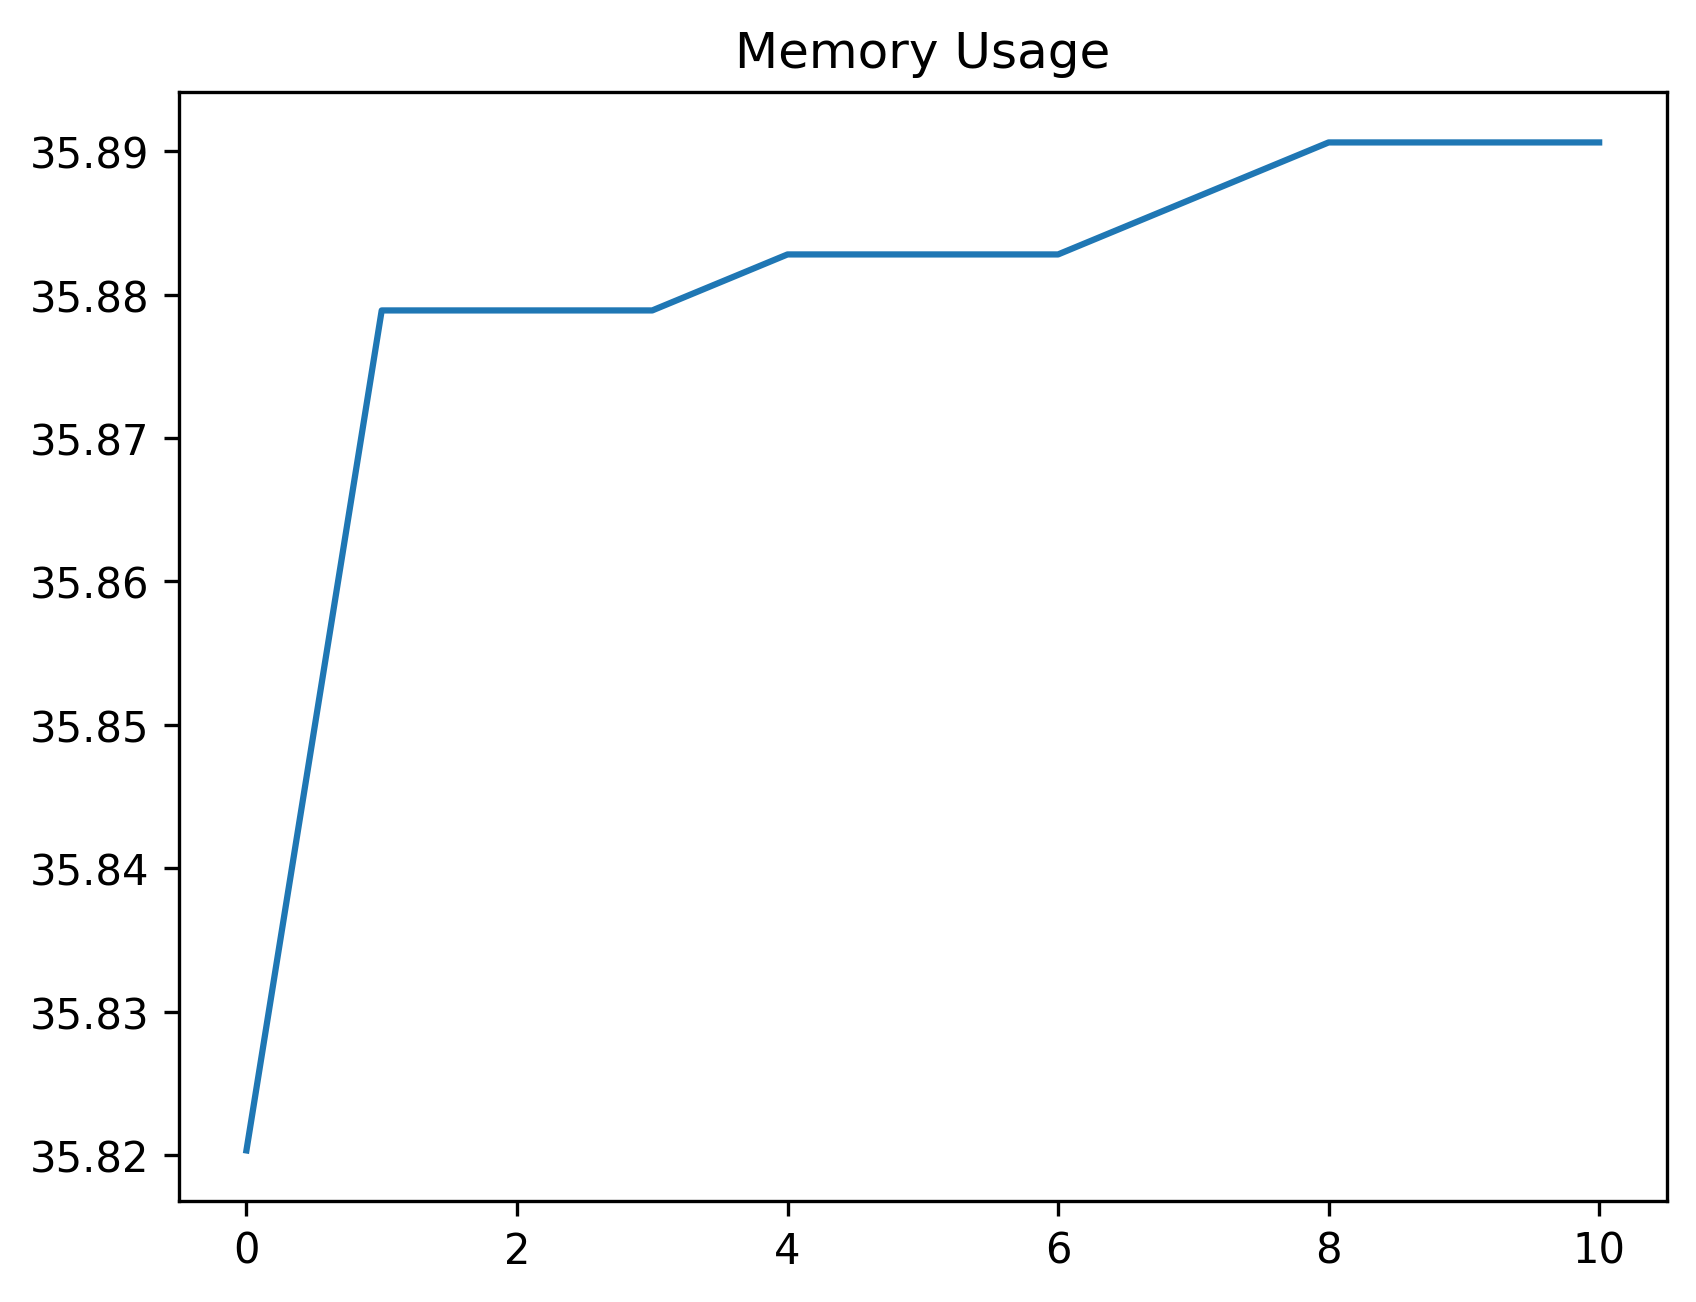

The data file committed next to this chart (first rows):
date_time, name, memory
2024-02-08 11:47:36.769311, start, 35.82
2024-02-08 11:47:37.218435, click_development_azure_account_button, 35.88
2024-02-08 11:47:37.732318, wait_for_login_tab_to_open_two_items, 35.88
2024-02-08 11:47:37.732318, swap_to_new_tab, 35.88
2024-02-08 11:47:39.688261, wait_for_user_name, 35.88
2024-02-08 11:47:40.328201, fill_in_user_name, 35.88
2024-02-08 11:47:40.993607, for_password_element, 35.88
2024-02-08 11:47:42.004468, fill_in_password, 35.89
2024-02-08 11:47:43.018472, stay_signed_in, 35.89
2024-02-08 11:47:43.034380, switch_to_default, 35.89
2024-02-08 11:47:46.795584, wait_for_main, 35.89
